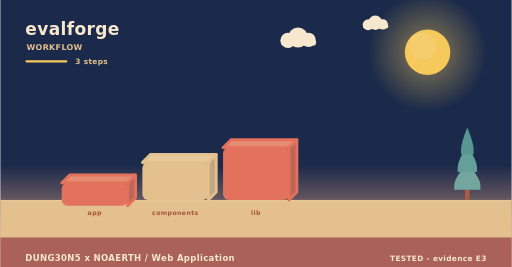
t = 0.00 s
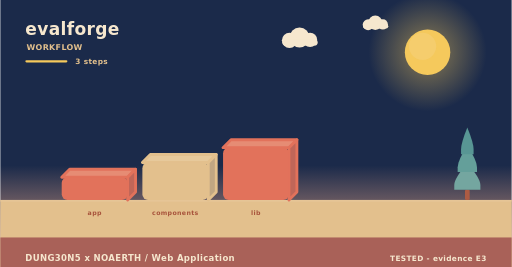
t = 2.00 s
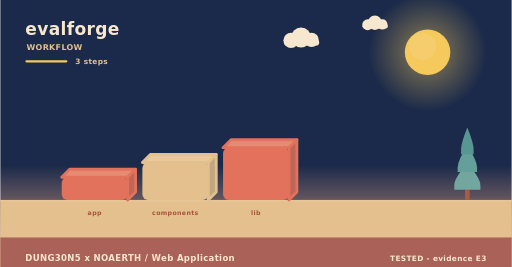
t = 4.00 s
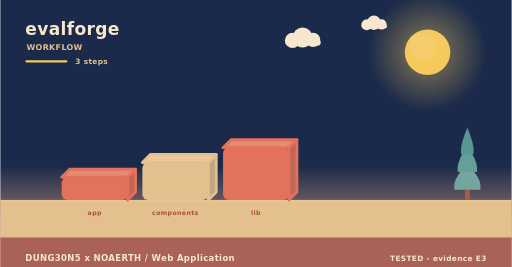
t = 6.00 s
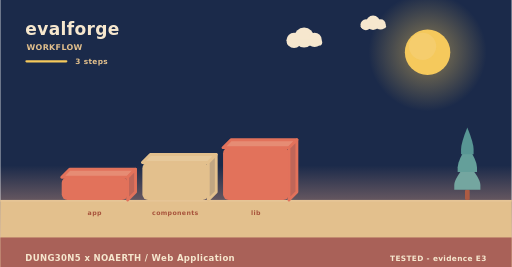
t = 8.00 s
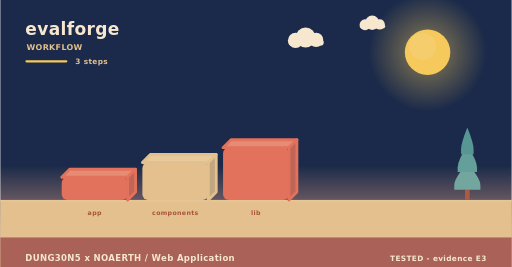
t = 10.00 s

The animated SVG that drew these frames (rendered in a browser with its animation timeline set to each time). Animation: 5 SMIL elements (animateTransform=5); frames cover the first 10.00 s, repeats indefinitely.

<svg xmlns="http://www.w3.org/2000/svg" width="900" height="470" viewBox="0 0 900 470" role="img" aria-label="evalforge - how it is used"><linearGradient id="skyw" x1="0" y1="0" x2="0" y2="1"><stop offset="0" stop-color="#1b2a4a"/><stop offset="0.62" stop-color="#1b2a4a"/><stop offset="1" stop-color="#f3ad8a"/></linearGradient><rect width="900" height="470" fill="url(#skyw)"/><radialGradient id="sunw"><stop offset="0.35" stop-color="#f5c95c" stop-opacity="0.34"/><stop offset="1" stop-color="#f5c95c" stop-opacity="0"/></radialGradient><circle cx="752" cy="92" r="104" fill="url(#sunw)"/><circle cx="752" cy="92" r="40" fill="#f5c95c"/><circle cx="743.2" cy="81.6" r="24" fill="#f5d27e" opacity="0.5"/><g><circle cx="524" cy="66" r="17.64" fill="#f6e7ce"/><circle cx="506.36" cy="71.04" r="13.44" fill="#f6e7ce"/><circle cx="542.48" cy="70.2" r="12.6" fill="#f6e7ce"/><rect x="493.76" y="69.36" width="62.16" height="10.92" rx="5.46" fill="#f6e7ce"/><animateTransform attributeName="transform" type="translate" values="0 0;24 0;0 0" dur="36s" begin="0s" repeatCount="indefinite"/></g><g><circle cx="660" cy="40" r="12.6" fill="#f6e7ce"/><circle cx="647.4" cy="43.6" r="9.6" fill="#f6e7ce"/><circle cx="673.2" cy="43" r="9" fill="#f6e7ce"/><rect x="638.4" y="42.4" width="44.4" height="7.8" rx="3.9" fill="#f6e7ce"/><animateTransform attributeName="transform" type="translate" values="0 0;-18 0;0 0" dur="46s" begin="3s" repeatCount="indefinite"/></g><rect x="0" y="352" width="900" height="118" fill="#e3c08d"/><rect x="0" y="352" width="900" height="3" fill="#e6c596"/><text x="44" y="62" font-family="Verdana,DejaVu Sans,sans-serif" font-size="30" font-weight="700" letter-spacing="0.6" fill="#f6e7ce" text-anchor="start">evalforge</text><text x="46" y="88" font-family="Verdana,DejaVu Sans,sans-serif" font-size="14" font-weight="700" letter-spacing="0.6" fill="#e3c08d" text-anchor="start">WORKFLOW</text><rect x="44" y="106" width="74" height="4" rx="2" fill="#f5c95c"/><text x="132" y="112" font-family="Verdana,DejaVu Sans,sans-serif" font-size="13" font-weight="700" letter-spacing="0.6" fill="#e3c08d" text-anchor="start">3 steps</text><g><path d="M108,312 L224,312 L238,298 L122,298 Z" fill="#e68c74" stroke="#e2725b" stroke-width="5" stroke-linejoin="round"/><path d="M224,312 L238,298 L238,338 L224,352 Z" fill="#c06658" stroke="#e2725b" stroke-width="5" stroke-linejoin="round"/><rect x="108" y="312" width="116" height="40" rx="10" fill="#e2725b"/><animateTransform attributeName="transform" type="translate" values="0 10;0 0" dur="0.8s" begin="0s" fill="freeze"/></g><text x="166" y="378" font-family="Verdana,DejaVu Sans,sans-serif" font-size="11" font-weight="700" letter-spacing="0.6" fill="#a8543c" text-anchor="middle">app</text><g><path d="M250,286 L366,286 L380,272 L264,272 Z" fill="#e7c99b" stroke="#e3c08d" stroke-width="5" stroke-linejoin="round"/><path d="M366,286 L380,272 L380,338 L366,352 Z" fill="#c1a682" stroke="#e3c08d" stroke-width="5" stroke-linejoin="round"/><rect x="250" y="286" width="116" height="66" rx="10" fill="#e3c08d"/><animateTransform attributeName="transform" type="translate" values="0 10;0 0" dur="0.8s" begin="0.22s" fill="freeze"/></g><text x="308" y="378" font-family="Verdana,DejaVu Sans,sans-serif" font-size="11" font-weight="700" letter-spacing="0.6" fill="#a8543c" text-anchor="middle">components</text><g><path d="M392,260 L508,260 L522,246 L406,246 Z" fill="#e68c74" stroke="#e2725b" stroke-width="5" stroke-linejoin="round"/><path d="M508,260 L522,246 L522,338 L508,352 Z" fill="#c06658" stroke="#e2725b" stroke-width="5" stroke-linejoin="round"/><rect x="392" y="260" width="116" height="92" rx="10" fill="#e2725b"/><animateTransform attributeName="transform" type="translate" values="0 10;0 0" dur="0.8s" begin="0.44s" fill="freeze"/></g><text x="450" y="378" font-family="Verdana,DejaVu Sans,sans-serif" font-size="11" font-weight="700" letter-spacing="0.6" fill="#a8543c" text-anchor="middle">lib</text><rect x="817.86" y="334.08" width="8.28" height="17.92" rx="2.3" fill="#ac5b43"/><path d="M822,287.04 Q799,314.32 799,325.61 Q799,334.08 799,334.08 L845,334.08 Q845,334.08 845,325.61 Q845,314.32 822,287.04 Z" fill="#74a6a0"/><path d="M822,255.68 Q804.98,282.96 804.98,294.25 Q804.98,302.72 804.98,302.72 L839.02,302.72 Q839.02,302.72 839.02,294.25 Q839.02,282.96 822,255.68 Z" fill="#649f9a"/><path d="M822,224.32 Q810.96,251.6 810.96,262.89 Q810.96,271.36 810.96,271.36 L833.04,271.36 Q833.04,271.36 833.04,262.89 Q833.04,251.6 822,224.32 Z" fill="#589694"/><rect x="0" y="418" width="900" height="52" rx="0" fill="#a65c56" opacity="0.94"/><text x="44" y="460" font-family="Verdana,DejaVu Sans,sans-serif" font-size="15" font-weight="700" letter-spacing="0.6" fill="#f6e7ce" text-anchor="start">DUNG30N5 x NOAERTH  /  Web Application</text><text x="856" y="460" font-family="Verdana,DejaVu Sans,sans-serif" font-size="13" font-weight="700" letter-spacing="0.6" fill="#f6e7ce" text-anchor="end">TESTED  -  evidence E3</text></svg>
